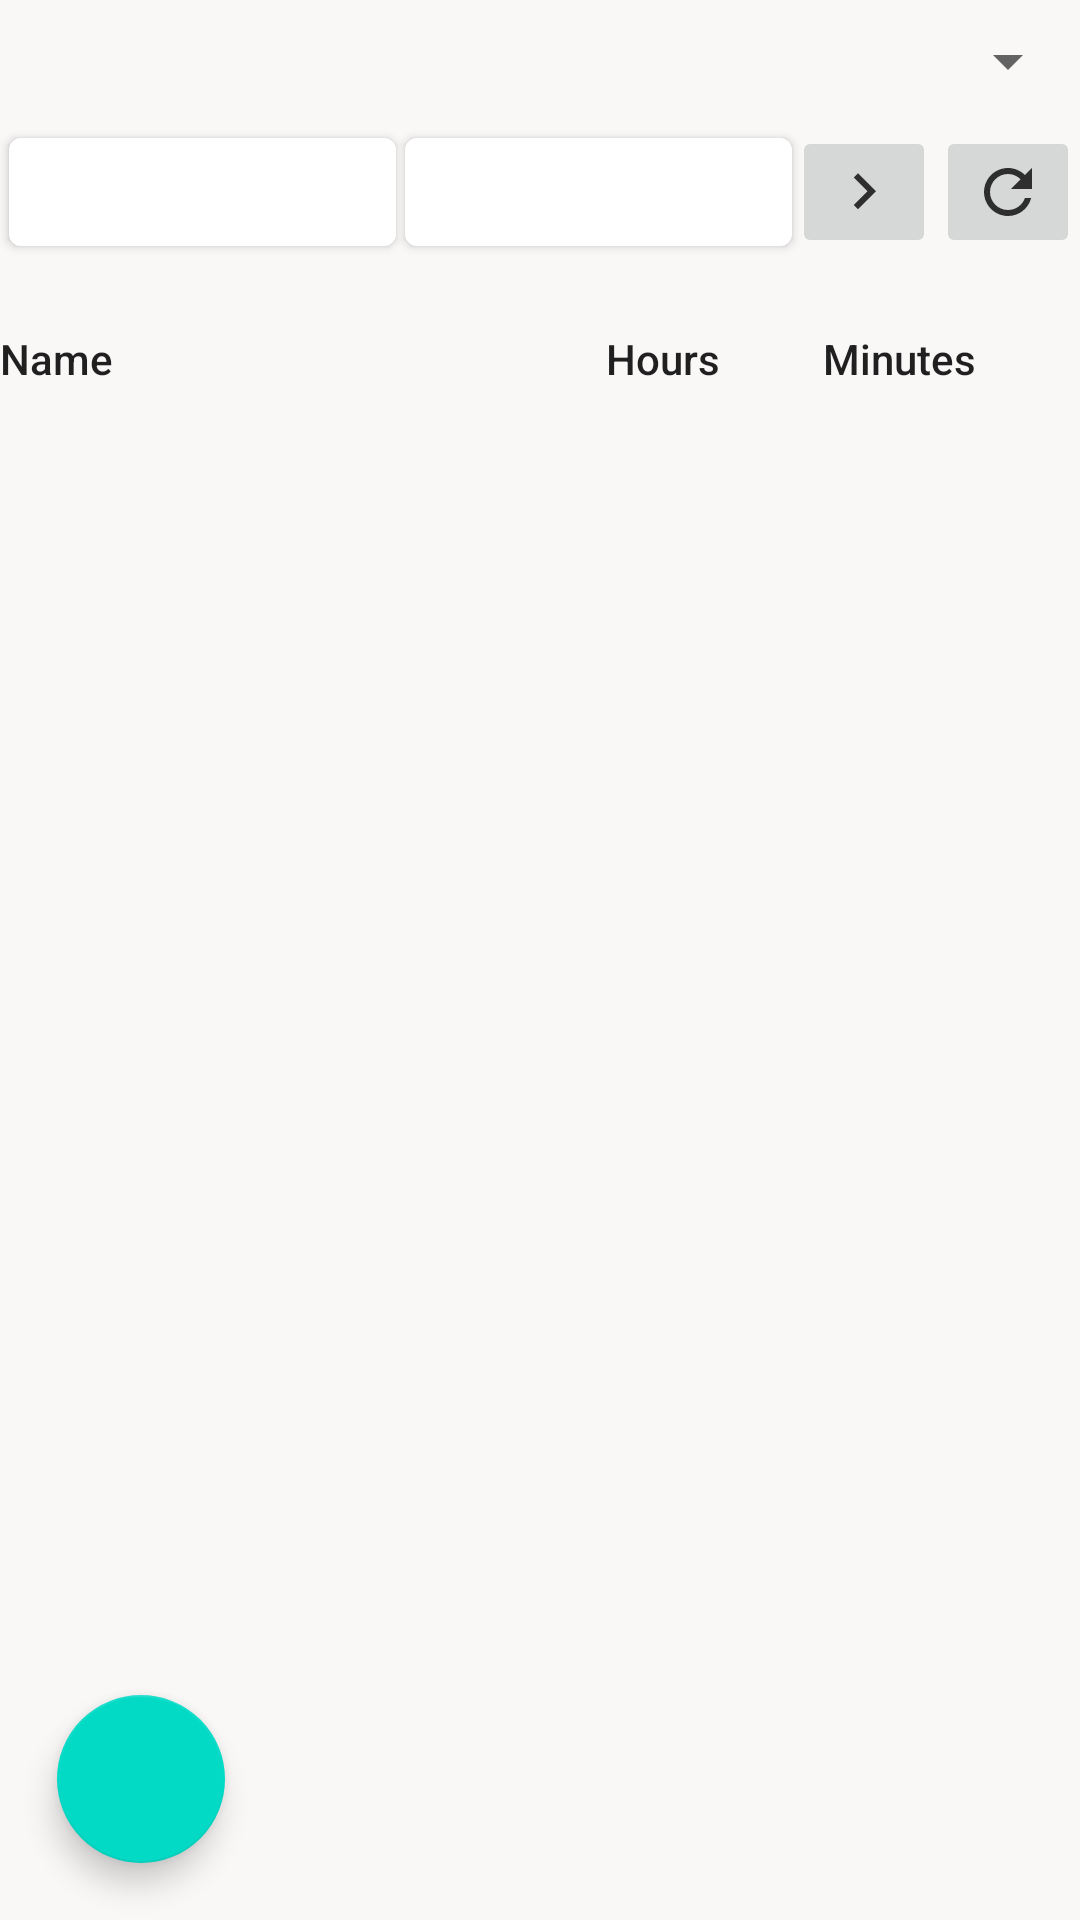

Android layout source for this screen:
<!-- AndroidManifest.xml: application theme AppTheme -->
<!-- res/layout/fragment_admin_tab.xml -->
<?xml version="1.0" encoding="utf-8"?>
<FrameLayout xmlns:android="http://schemas.android.com/apk/res/android"
    xmlns:tools="http://schemas.android.com/tools"
    android:layout_width="match_parent"
    android:layout_height="match_parent"
    xmlns:app="http://schemas.android.com/apk/res-auto"
    android:background="#FAF7F7"
    tools:context="apps.ejemplo.TimeControl.UsersTab">

    <com.google.android.material.floatingactionbutton.FloatingActionButton
        android:id="@+id/excel"
        android:src="@drawable/ic_file_download_black_24dp"
        android:layout_width="wrap_content"
        android:layout_height="wrap_content"
        android:layout_margin="19dp"
        android:layout_gravity="bottom" />


    <ListView
        android:id="@+id/listView"
        android:layout_width="match_parent"
        android:layout_height="wrap_content"
        android:layout_marginTop="140dp">

    </ListView>

    <LinearLayout
        android:layout_width="match_parent"
        android:layout_height="31dp"
        android:layout_marginTop="110dp"
        android:orientation="horizontal">


        <TextView

            android:layout_width="202dp"
            android:layout_height="match_parent"
            android:text="Name"
            android:textAppearance="@style/TextAppearance.AppCompat.Body2" />

        <TextView
            android:layout_width="wrap_content"
            android:layout_height="match_parent"
            android:layout_weight="1"
            android:text="Hours"
            android:textAppearance="@style/TextAppearance.AppCompat.Body2" />

        <TextView
            android:layout_width="wrap_content"
            android:layout_height="match_parent"
            android:layout_weight="1"
            android:text="Minutes"
            android:textAppearance="@style/TextAppearance.AppCompat.Body2" />


    </LinearLayout>

    <Spinner
        android:id="@+id/spinner"
        android:layout_width="match_parent"
        android:layout_height="41dp" />

    <LinearLayout
        android:layout_width="match_parent"
        android:layout_height="match_parent"
        android:layout_marginTop="40dp"
        android:orientation="horizontal">

        <Button
            android:id="@+id/btnEntrada"
            android:layout_width="match_parent"
            android:layout_height="wrap_content"
            android:layout_weight="1"
            android:drawableEnd="@drawable/ic_event_black_24dp"
            android:inputType="date"
            android:insetLeft="3dp"
            android:textColor="@color/black"
            android:textSize="12sp"
            app:backgroundTint="#FFFFFF" />

        <Button
            android:id="@+id/btnSortida"
            android:layout_width="match_parent"
            android:layout_height="wrap_content"
            android:layout_weight="1"
            android:drawableEnd="@drawable/ic_event_black_24dp"
            android:insetLeft="3dp"
            android:inputType="date"
            android:textColor="@color/black"
            android:textSize="12sp"
            app:backgroundTint="#FFFFFF" />

        <ImageButton
            android:id="@+id/btnOk"
            android:layout_width="wrap_content"
            android:layout_height="wrap_content"
            android:layout_marginTop="2dp"
            android:insetRight="10dp"
            android:src="@drawable/ic_arrow" />

        <ImageButton
            android:layout_marginTop="2dp"
            android:id="@+id/btnReset"
            android:layout_width="wrap_content"
            android:layout_height="wrap_content"
            android:insetRight="10dp"
            android:src="@drawable/ic_reset" />

    </LinearLayout>


</FrameLayout>
<!-- resources referenced by this layout -->
<resources>
  <color name="black">#000000</color>
  <!-- drawable ic_arrow (drawable-anydpi) -->
  <vector xmlns:android="http://schemas.android.com/apk/res/android"
      android:width="24dp"
      android:height="24dp"
      android:viewportWidth="24"
      android:viewportHeight="24"
      android:tint="#030303"
      android:alpha="0.8">
      <path
          android:fillColor="#FF000000"
          android:pathData="M8.59,16.34l4.58,-4.59 -4.58,-4.59L10,5.75l6,6 -6,6z"/>
  </vector>
  <!-- drawable ic_reset (drawable-anydpi) -->
  <vector xmlns:android="http://schemas.android.com/apk/res/android"
      android:width="24dp"
      android:height="24dp"
      android:viewportWidth="24"
      android:viewportHeight="24"
      android:tint="#030303"
      android:alpha="0.8">
      <path
          android:fillColor="#FF000000"
          android:pathData="M17.65,6.35C16.2,4.9 14.21,4 12,4c-4.42,0 -7.99,3.58 -7.99,8s3.57,8 7.99,8c3.73,0 6.84,-2.55 7.73,-6h-2.08c-0.82,2.33 -3.04,4 -5.65,4 -3.31,0 -6,-2.69 -6,-6s2.69,-6 6,-6c1.66,0 3.14,0.69 4.22,1.78L13,11h7V4l-2.35,2.35z"/>
  </vector>
  <style name="AppTheme" parent="Theme.MaterialComponents.DayNight">
          
          <item name="colorPrimary">@color/colorPrimary</item>
          <item name="colorPrimaryDark">@color/colorPrimaryDark</item>
          <item name="colorAccent">@color/colorAccent</item>
      </style>
  <color name="colorPrimary">#AAF255</color>
  <color name="colorPrimaryDark">#6002EE</color>
  <color name="colorAccent">#D81B60</color>
</resources>
